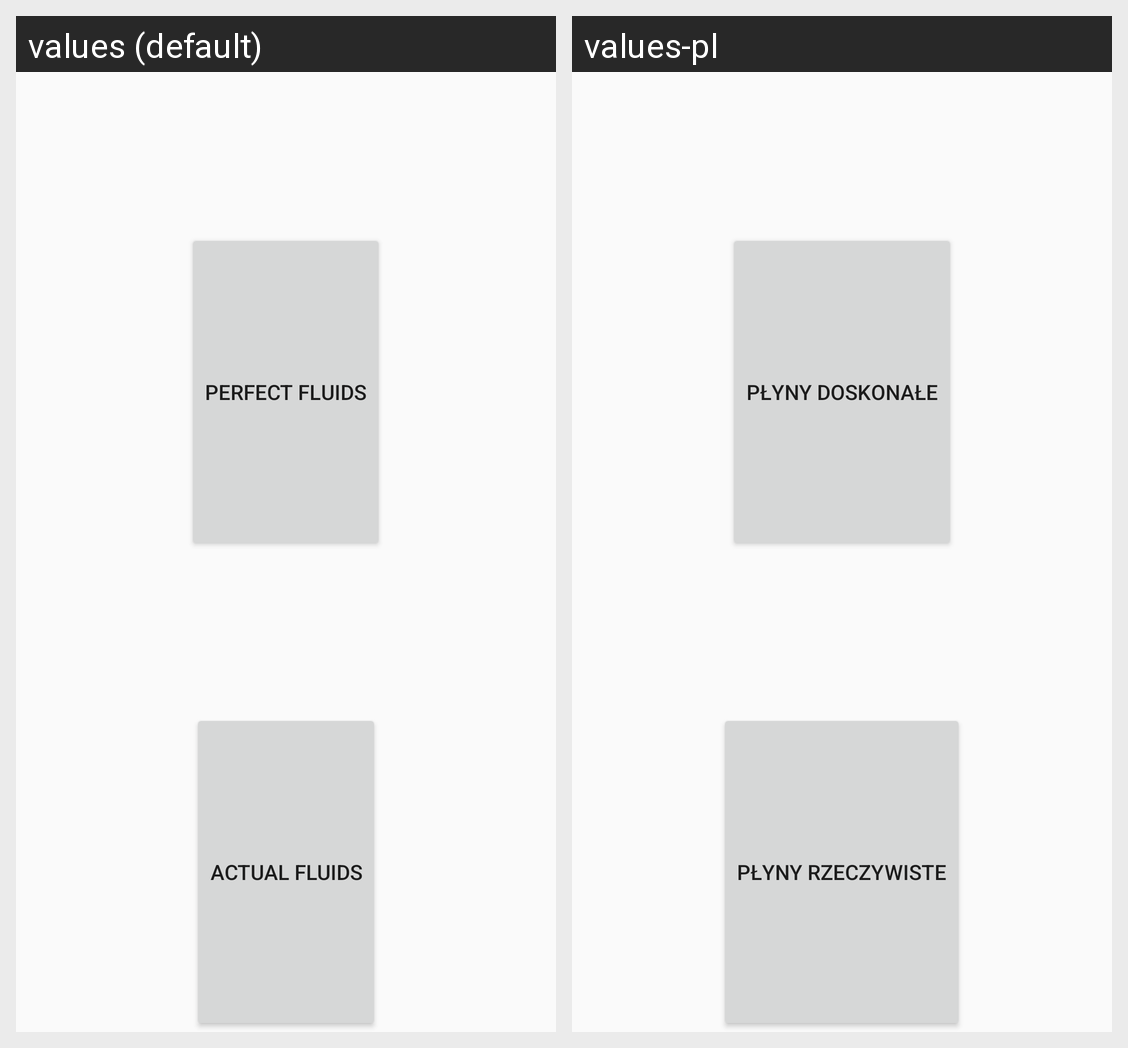

For this localized Android screen grid, give each drawn string resource with its value in every locale shown.
Android screen res/layout/bernoulie_equation_menu.xml rendered under 2 locales, left to right: values (default), values-pl. Device: Nexus 5 (rendered at 1080×1920; each locale shown at half size, 540×960, under a caption strip naming it); theme AppTheme.
Strings drawn on this screen, with the default value and each locale's value (text and hints the layout hard-codes, and strings that could not be matched under every locale, appear in the picture but are not listed):

perfect_fluids
  values: Perfect Fluids
  values-pl: Płyny doskonałe

actual_fluids
  values: Actual Fluids
  values-pl: Płyny rzeczywiste
